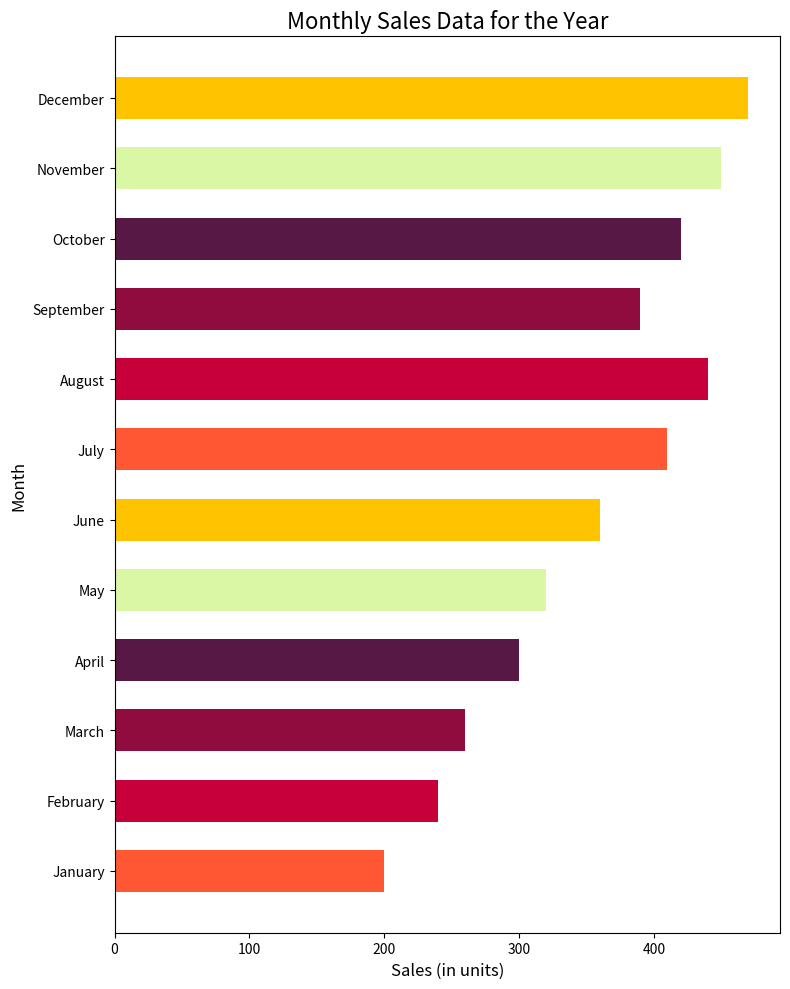

Reproduce this figure in Python.

import matplotlib.pyplot as plt

# Data to plot
months = ['January', 'February', 'March', 'April', 'May', 'June',
          'July', 'August', 'September', 'October', 'November', 'December']
sales = [200, 240, 260, 300, 320, 360, 410, 440, 390, 420, 450, 470]

# Plot a horizontal bar chart
plt.figure(figsize=(8, 10))  # Width and height of the chart
plt.barh(y=months, width=sales, color=[
    '#FF5733', '#C70039', '#900C3F', '#581845', 
    '#DAF7A6', '#FFC300', '#FF5733', '#C70039', 
    '#900C3F', '#581845', '#DAF7A6', '#FFC300'], 
    height=0.6)  # Band height of the bars

# Set the title and labels
plt.title('Monthly Sales Data for the Year', fontsize=16)
plt.xlabel('Sales (in units)', fontsize=12)
plt.ylabel('Month', fontsize=12)

# Display the chart
plt.tight_layout()  # Adjust the padding between and around subplots.
plt.show()